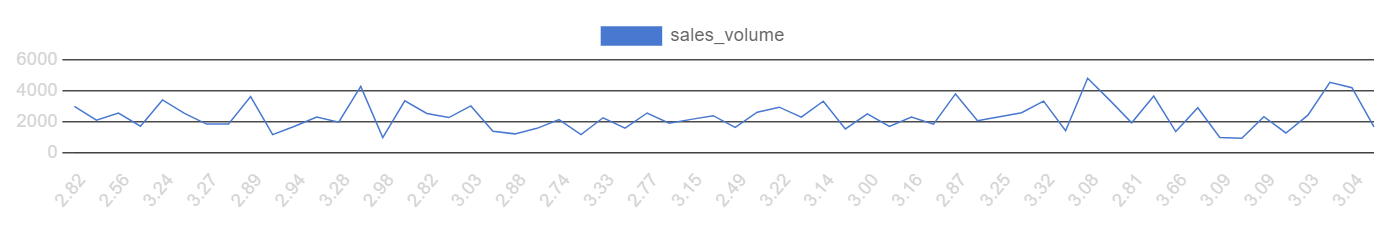

The file beside this chart, header and first rows:
sales_month, sales_year, avg_inflationrate, sales_volume
6, 2022, 2.82, 3020
8, 2018, 2.39, 2131
7, 2022, 2.56, 2589
11, 2018, 3.41, 1743
2, 2020, 3.24, 3432
12, 2021, 2.97, 2562
7, 2019, 3.27, 1874
10, 2019, 3.25, 1879
10, 2022, 2.89, 3649
6, 2019, 2.89, 1198
2, 2018, 2.94, 1737
11, 2021, 2.86, 2334
4, 2019, 3.28, 2001
7, 2018, 3.21, 4305
11, 2020, 2.98, 1012
10, 2021, 3.04, 3372
5, 2020, 2.82, 2558
5, 2018, 3.34, 2296
6, 2021, 3.03, 3044
2, 2019, 3.21, 1415
4, 2021, 2.88, 1247
11, 2022, 3.06, 1603
7, 2020, 2.74, 2170
4, 2020, 2.95, 1204
1, 2022, 3.33, 2284
8, 2022, 3.61, 1619
9, 2020, 2.77, 2590
3, 2018, 3.43, 1928
3, 2020, 3.15, 2179
10, 2018, 2.86, 2417
11, 2019, 2.49, 1668
2, 2022, 3.36, 2644
8, 2021, 3.22, 2965
12, 2020, 3.07, 2323
3, 2021, 3.14, 3346
5, 2022, 2.81, 1565
12, 2022, 3.00, 2539
6, 2018, 3.32, 1724
3, 2019, 3.16, 2324
5, 2019, 2.89, 1868
1, 2018, 2.87, 3817
12, 2018, 2.56, 2099
5, 2021, 3.25, 2355
4, 2018, 2.50, 2604
8, 2019, 3.32, 3352
1, 2021, 2.65, 1449
8, 2020, 3.08, 4828
10, 2020, 2.60, 3419
6, 2020, 2.81, 1961
4, 2022, 3.09, 3683
1, 2020, 3.66, 1392
9, 2019, 3.33, 2928
9, 2021, 3.09, 1013
3, 2022, 2.76, 962
2, 2021, 3.09, 2357
7, 2021, 3.11, 1305
12, 2019, 3.03, 2453
1, 2019, 3.17, 4569
9, 2022, 3.04, 4219
9, 2018, 2.75, 1693
